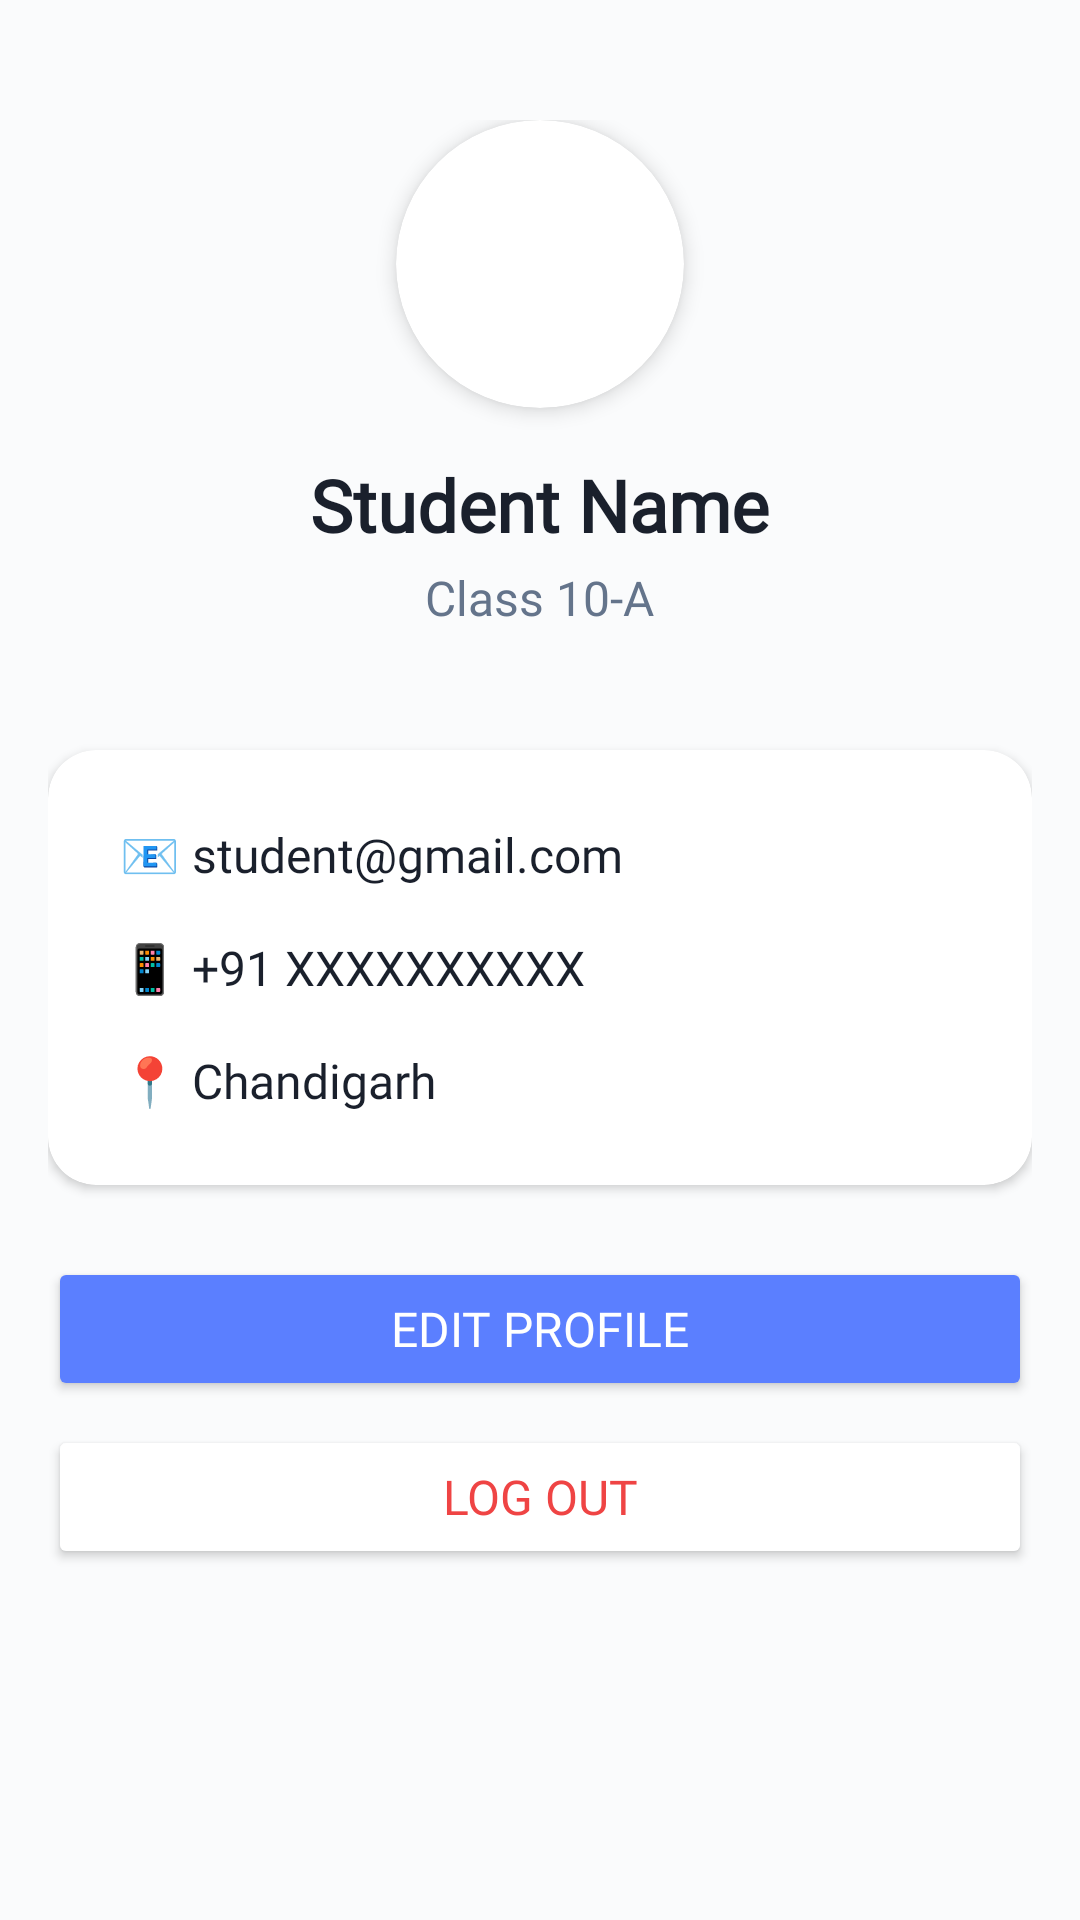

Write the Android layout XML for this screen, with the resource values it uses.
<!-- AndroidManifest.xml: application theme Theme.Demolition -->
<!-- res/layout/fragment_profile.xml -->
<?xml version="1.0" encoding="utf-8"?>
<ScrollView xmlns:android="http://schemas.android.com/apk/res/android"
    xmlns:app="http://schemas.android.com/apk/res-auto"
    android:layout_width="match_parent"
    android:layout_height="match_parent"
    android:background="@color/background"
    android:fillViewport="true">

    <LinearLayout
        android:layout_width="match_parent"
        android:layout_height="wrap_content"
        android:orientation="vertical"
        android:padding="@dimen/space_md">

        
        <LinearLayout
            android:layout_width="match_parent"
            android:layout_height="wrap_content"
            android:orientation="vertical"
            android:gravity="center"
            android:padding="@dimen/space_lg">

            <androidx.cardview.widget.CardView
                android:layout_width="@dimen/avatar_lg"
                android:layout_height="@dimen/avatar_lg"
                app:cardCornerRadius="48dp"
                app:cardElevation="@dimen/elevation_md"
                app:cardBackgroundColor="@color/surface">

                <ImageView
                    android:id="@+id/ivProfilePic"
                    android:layout_width="match_parent"
                    android:layout_height="match_parent"
                    android:src="@drawable/user"
                    android:scaleType="centerCrop" />
            </androidx.cardview.widget.CardView>

            <TextView
                android:id="@+id/tvName"
                android:layout_width="wrap_content"
                android:layout_height="wrap_content"
                android:layout_marginTop="@dimen/space_md"
                android:text="Student Name"
                android:textSize="@dimen/text_headline"
                android:textStyle="bold"
                android:textColor="@color/text_primary"
                android:fontFamily="@font/audi" />

            <TextView
                android:id="@+id/tvClass"
                android:layout_width="wrap_content"
                android:layout_height="wrap_content"
                android:layout_marginTop="@dimen/space_xs"
                android:text="Class 10-A"
                android:textSize="@dimen/text_body"
                android:textColor="@color/text_secondary"
                android:fontFamily="@font/audi" />
        </LinearLayout>

        
        <androidx.cardview.widget.CardView
            android:layout_width="match_parent"
            android:layout_height="wrap_content"
            android:layout_marginTop="@dimen/space_md"
            app:cardCornerRadius="@dimen/radius_lg"
            app:cardElevation="@dimen/elevation_sm"
            app:cardBackgroundColor="@color/surface">

            <LinearLayout
                android:layout_width="match_parent"
                android:layout_height="wrap_content"
                android:orientation="vertical"
                android:padding="@dimen/space_lg">

                <TextView
                    android:id="@+id/tvEmail"
                    android:layout_width="match_parent"
                    android:layout_height="wrap_content"
                    android:text="📧 student@gmail.com"
                    android:textSize="@dimen/text_body"
                    android:textColor="@color/text_primary"
                    android:fontFamily="@font/audi" />

                <TextView
                    android:id="@+id/tvPhone"
                    android:layout_width="match_parent"
                    android:layout_height="wrap_content"
                    android:layout_marginTop="@dimen/space_md"
                    android:text="📱 +91 XXXXXXXXXX"
                    android:textSize="@dimen/text_body"
                    android:textColor="@color/text_primary"
                    android:fontFamily="@font/audi" />

                <TextView
                    android:id="@+id/tvLocation"
                    android:layout_width="match_parent"
                    android:layout_height="wrap_content"
                    android:layout_marginTop="@dimen/space_md"
                    android:text="📍 Chandigarh"
                    android:textSize="@dimen/text_body"
                    android:textColor="@color/text_primary"
                    android:fontFamily="@font/audi" />
            </LinearLayout>
        </androidx.cardview.widget.CardView>

        
        <Button
            android:id="@+id/btnEditProfile"
            android:layout_width="match_parent"
            android:layout_height="@dimen/button_height"
            android:layout_marginTop="@dimen/space_lg"
            android:text="Edit Profile"
            android:textSize="@dimen/text_body"
            android:fontFamily="@font/audi"
            android:backgroundTint="@color/primary"
            android:textColor="@color/white" />

        <Button
            android:id="@+id/btnLogout"
            android:layout_width="match_parent"
            android:layout_height="@dimen/button_height"
            android:layout_marginTop="@dimen/space_sm"
            android:text="Log Out"
            android:textSize="@dimen/text_body"
            android:textColor="@color/error"
            android:fontFamily="@font/audi"
            android:backgroundTint="@color/surface" />

        <View
            android:layout_width="match_parent"
            android:layout_height="@dimen/space_xxl" />

    </LinearLayout>
</ScrollView>
<!-- resources referenced by this layout -->
<resources>
  <color name="background">#FAFBFC</color>
  <color name="error">#EF4444</color>
  <color name="primary">#5B7FFF</color>
  <color name="surface">#FFFFFF</color>
  <color name="text_primary">#1A202C</color>
  <color name="text_secondary">#64748B</color>
  <color name="white">#FFFFFFFF</color>
  <dimen name="avatar_lg">96dp</dimen>
  <dimen name="button_height">48dp</dimen>
  <dimen name="elevation_md">4dp</dimen>
  <dimen name="elevation_sm">2dp</dimen>
  <dimen name="radius_lg">16dp</dimen>
  <dimen name="space_lg">24dp</dimen>
  <dimen name="space_md">16dp</dimen>
  <dimen name="space_sm">8dp</dimen>
  <dimen name="space_xs">4dp</dimen>
  <dimen name="space_xxl">48dp</dimen>
  <dimen name="text_body">16sp</dimen>
  <dimen name="text_headline">24sp</dimen>
  <style name="Theme.Demolition" parent="Base.Theme.Demolition" />
  <style name="Base.Theme.Demolition" parent="Theme.Material3.Light.NoActionBar">
          
          <item name="colorPrimary">@color/primary</item>
          <item name="colorPrimaryVariant">@color/primary_dark</item>
          <item name="colorOnPrimary">@color/white</item>
          
          
          <item name="colorSecondary">@color/secondary</item>
          <item name="colorOnSecondary">@color/white</item>
          
          
          <item name="android:statusBarColor">@android:color/transparent</item>
          <item name="android:navigationBarColor">@android:color/transparent</item>
      </style>
  <color name="primary_dark">#3D5FDD</color>
  <color name="secondary">#7C3AED</color>
</resources>
